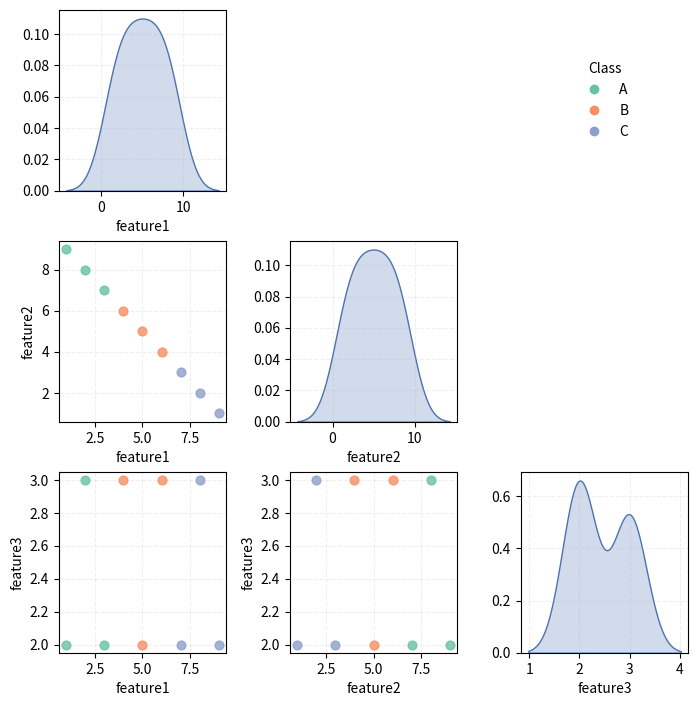

The script that saved this image:
#!/usr/bin/python3

import pandas as pd
import seaborn as sns
import matplotlib.pyplot as plt
from collections import OrderedDict

def chart_relation_class(
        data = pd.DataFrame({
            "feature1":[1,2,3,4,5,6,7,8,9],
            "feature2":[9,8,7,6,5,4,3,2,1],
            "feature3":[2,3,2,3,2,3,2,3,2]
        }),
        labels = ["A","A","A","B","B","B","C","C","C"],
        palette=None, #palete = ["red","green","blue"]
        diag_plot="kde",
        hist_bins=10,
        hist_alpha=0.7,
        diagonal_color="#4C72B0",
        figsize=(7,7),
        point_size=40,
        point_alpha=0.8,
        axis_linestyle="--", 
        axis_alpha=0.2,
        legend_title="Class",
        output_filepath="chart_relation_class.png"
    ):

    # --- Convert dict to DataFrame ---
    if isinstance(data, dict):
        if not isinstance(data, OrderedDict):
            data = OrderedDict(data)
        df = pd.DataFrame(data)
    elif isinstance(data, pd.DataFrame):
        df = data.copy()
    else:
        raise ValueError("data must be dict or DataFrame")

    if len(labels) != len(df):
        raise ValueError("Length of labels must match number of rows in data")
    
    features = df.columns
    n = len(features)

    # --- Color palette ---
    if palette is None:
        unique_labels = pd.Series(labels).unique()
        palette = dict(zip(unique_labels, sns.color_palette("Set2", len(unique_labels))))

    fig, axes = plt.subplots(n, n, figsize=figsize)

    for i in range(n):
        for j in range(n):
            ax = axes[i,j]

            if i == j:
                # Diagonal: hist/KDE
                if diag_plot == "hist":
                    ax.hist(df[features[i]], bins=hist_bins, color=diagonal_color, alpha=hist_alpha)
                elif diag_plot == "kde":
                    sns.kdeplot(df[features[i]], ax=ax, fill=True, color=diagonal_color)
                ax.set_xlabel(features[i])
                ax.set_ylabel('')
            elif i > j:
                # Inferior: scatter colorido por label
                for label_val in pd.Series(labels).unique():
                    mask = (labels == label_val) if isinstance(labels, pd.Series) else [l==label_val for l in labels]
                    ax.scatter(df.loc[mask, features[j]], df.loc[mask, features[i]],
                               s=point_size, alpha=point_alpha, color=palette[label_val])
                ax.set_xlabel(features[j])
                ax.set_ylabel(features[i])
            else:
                # Superior: vazio, exceto a quina superior direita
                ax.axis('off')
                if i == 0 and j == n-1:
                    # Legenda na quina superior direita
                    handles = [plt.Line2D([], [], marker='o', linestyle='', color=palette[val], label=str(val))
                               for val in pd.Series(labels).unique()]
                    ax.legend(handles=handles, title=legend_title, loc='center', frameon=False)

            ax.grid(axis="both", linestyle=axis_linestyle, alpha=axis_alpha)

    plt.tight_layout(pad=0.5)
    plt.savefig(output_filepath,
                bbox_inches='tight',
                pad_inches=0.1,
                dpi=600,
                transparent=True)
    plt.close(fig)


# --- Exemplo ---
if __name__ == "__main__":
    chart_relation_class()
